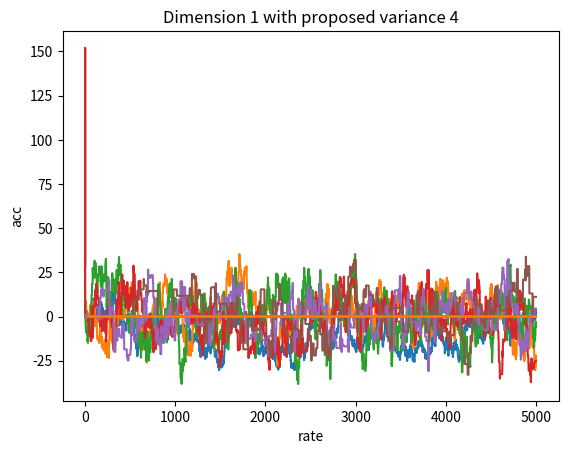

This figure's Python source:
import numpy as np
import scipy.stats as stats
import matplotlib.pyplot as plt
import random


def generate_covariance_matrix(dim):
    # variance = random.randint(1,6)
    M = np.random.normal(0, 2, size=(dim, dim))
    Sigma_star = np.dot(M, M.T)
    return Sigma_star


def metropolis_algorithm(target_density, initial_sample, iterations,
                         sigma_squared):
    samples = [initial_sample]
    current_sample = initial_sample
    esjd = 0
    accept = 0
    for _ in range(iterations):
        # Propose a new sample
        # proposal = current_sample + np.random.normal(0, np.sqrt(sigma_squared),
        #                                              size=len(current_sample))
        proposal = current_sample + np.random.multivariate_normal(np.zeros(dim), sigma_squared*Sigma_star)
        # Calculate acceptance ratio
        acceptance_ratio = min(1, target_density(proposal) / target_density(
            current_sample))

        # Accept or reject the proposal
        if np.random.rand() < acceptance_ratio:
            esjd += np.sum(
                np.square(np.array(current_sample) - np.array(proposal)))
            current_sample = proposal
            accept += 1

        samples.append(current_sample)
    acceptance_rate = accept / iterations

    return np.array(samples), esjd, acceptance_rate


# Define the target density
dim = 30
lst_jump = []
acc = []
Sigma_star = generate_covariance_matrix(dim)
target_density = stats.multivariate_normal(mean=np.zeros(dim),
                                           cov=Sigma_star).pdf

# Metropolis parameters
initial_sample = np.zeros(dim)
iterations = 5000
rate = [0.01, 0.05, 0.1, 0.2, 0.4, 0.5, 1, 1.5, 2, 2.5,3,4]
# rate = [0.1888]
# Plot trace plots for each sigma_squared value
for sigma_squared in rate:
    samples, esjd, acceptance_rate = metropolis_algorithm(target_density,
                                                          initial_sample,
                                                          iterations,
                                                          sigma_squared)
    print(acceptance_rate)
    lst_jump.append(esjd/iterations)
    acc.append(acceptance_rate)
    # Trace Plot
    plt.plot(samples[:, 1])
    plt.title(f'Dimension {1} with proposed variance {sigma_squared}')
    plt.xlabel('Iterations')
    plt.ylabel('Sample Value')

    plt.show()

plt.plot(acc, lst_jump)
plt.xlabel('acceptance rate')
plt.ylabel('ESJD')
plt.show()

plt.plot(rate, lst_jump)
plt.xlabel('proposed variance')
plt.ylabel('ESJD')
plt.show()

plt.plot(rate, acc)
plt.xlabel('rate')
plt.ylabel('acc')
plt.show()
